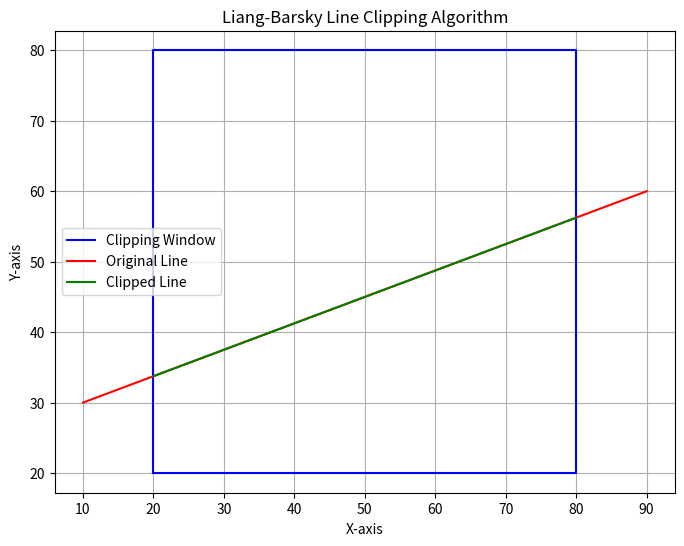

Write Python code to recreate this figure.
# Function to implement Liang-Barsky line clipping algorithm

import matplotlib.pyplot as plt

def liang_barsky(x_min, y_min, x_max, y_max, x1, y1, x2, y2):
    dx = x2 - x1
    dy = y2 - y1
    p = [-dx, dx, -dy, dy]
    q = [x1 - x_min, x_max - x1, y1 - y_min, y_max - y1]
    t_enter = 0.0
    t_exit = 1.0

    for i in range(4):
        if p[i] == 0:  # Check if line is parallel to the clipping boundary
            if q[i] < 0:
                return None  # Line is outside and parallel, so completely discarded
        else:
            t = q[i] / p[i]
            if p[i] < 0:
                if t > t_enter:
                    t_enter = t
            else:
                if t < t_exit:
                    t_exit = t

    if t_enter > t_exit:
        return None  # Line is completely outside

    x1_clip = x1 + t_enter * dx
    y1_clip = y1 + t_enter * dy
    x2_clip = x1 + t_exit * dx
    y2_clip = y1 + t_exit * dy

    return x1_clip, y1_clip, x2_clip, y2_clip


# Define the clipping window
x_min, y_min = 20, 20
x_max, y_max = 80, 80

# Define the line (starting and ending points) - you can adjust these coordinates
x1, y1 = 10, 30
x2, y2 = 90, 60

# Apply the Liang-Barsky algorithm to clip the line
clipped_line = liang_barsky(x_min, y_min, x_max, y_max, x1, y1, x2, y2)

# Plotting
plt.figure(figsize=(8, 6))

# Plot the clipping window
plt.plot([x_min, x_max, x_max, x_min, x_min], [y_min, y_min,
                                               y_max, y_max, y_min], 'b', label='Clipping Window')

if clipped_line is not None:
    x1_clip, y1_clip, x2_clip, y2_clip = clipped_line
    # Plot the original line
    plt.plot([x1, x2], [y1, y2], 'r', label='Original Line')
    # Plot the clipped line
    plt.plot([x1_clip, x2_clip], [y1_clip, y2_clip], 'g', label='Clipped Line')
    plt.title('Liang-Barsky Line Clipping Algorithm')
    plt.legend()
else:
    # The line is completely outside or parallel, so just plot the window
    plt.title('Line is outside the clipping window')

plt.xlabel('X-axis')
plt.ylabel('Y-axis')
plt.grid()
plt.axis('equal')
plt.show()


